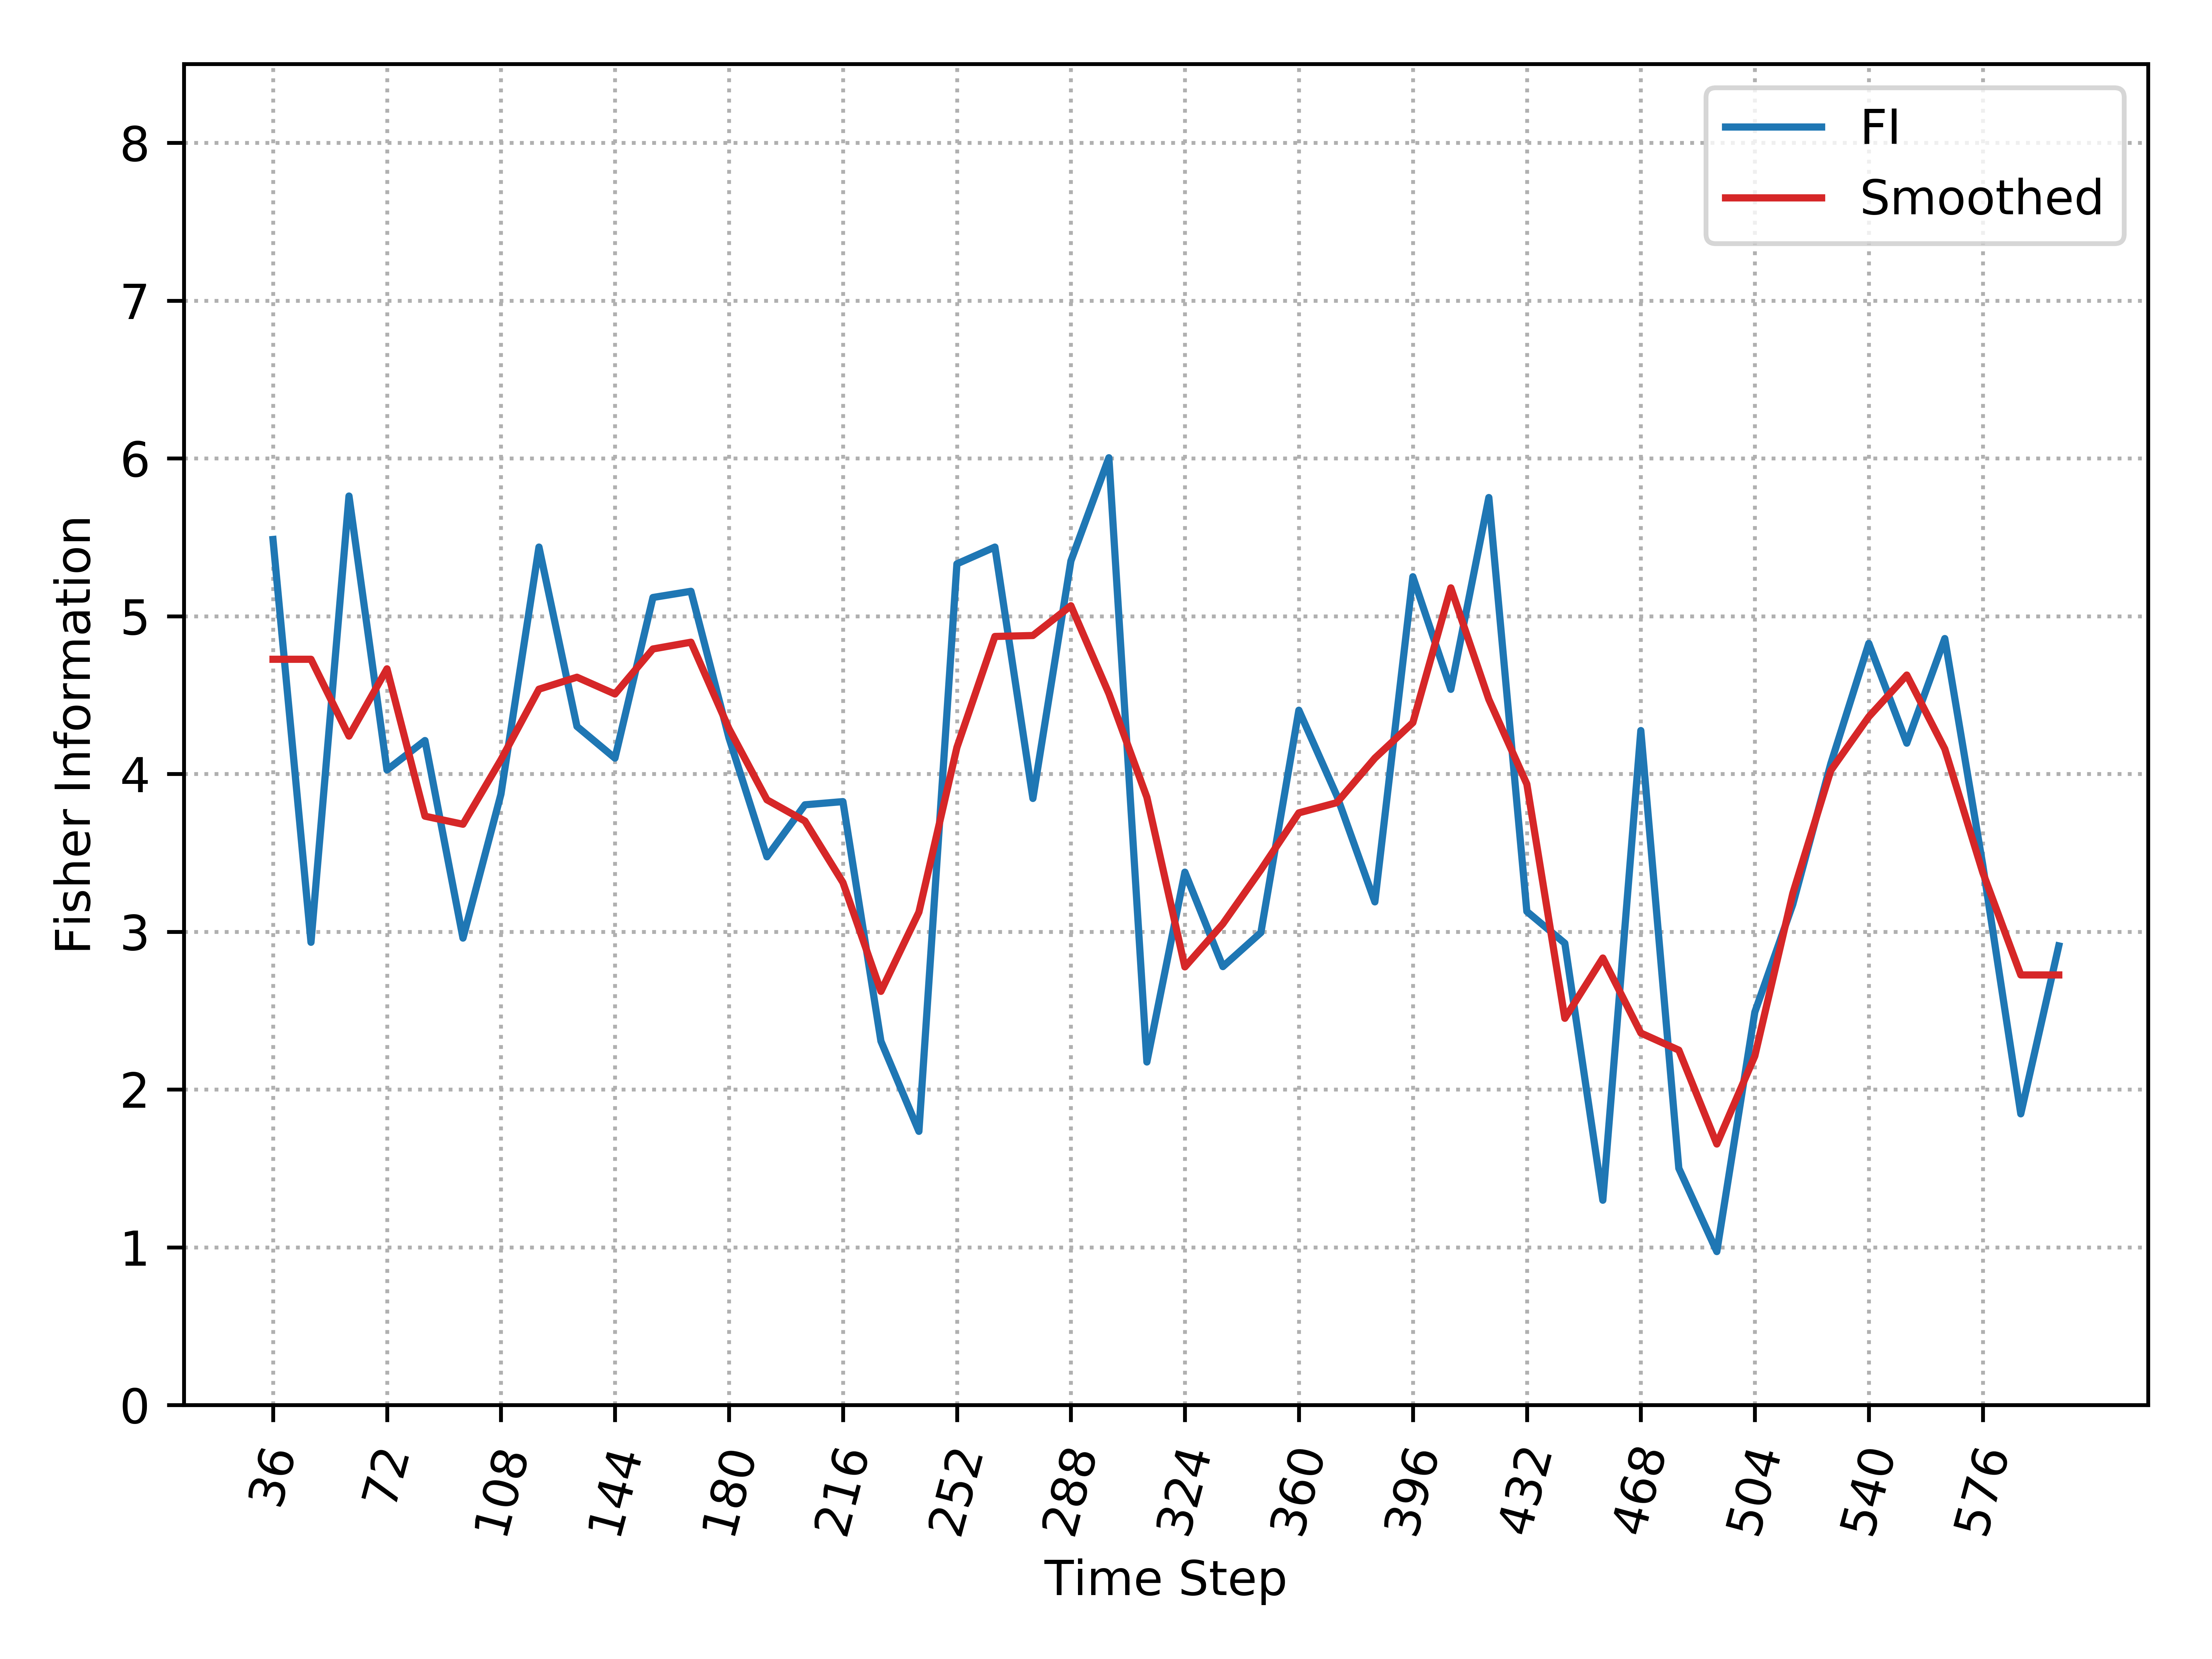

Values plotted in this chart, from the file beside it:
, Time_Step, FI, Smooth_FI
0, 36, 5.486, 4.727
1, 48, 2.933, 4.727
2, 60, 5.761, 4.24
3, 72, 4.025, 4.666
4, 84, 4.211, 3.732
5, 96, 2.959, 3.681
6, 108, 3.872, 4.09
7, 120, 5.438, 4.537
8, 132, 4.301, 4.613
9, 144, 4.1, 4.506
10, 156, 5.118, 4.792
11, 168, 5.157, 4.835
12, 180, 4.229, 4.287
13, 192, 3.474, 3.836
14, 204, 3.804, 3.701
15, 216, 3.824, 3.312
16, 228, 2.306, 2.622
17, 240, 1.734, 3.124
18, 252, 5.331, 4.168
19, 264, 5.438, 4.871
20, 276, 3.844, 4.877
21, 288, 5.349, 5.066
22, 300, 6.004, 4.509
23, 312, 2.174, 3.852
24, 324, 3.377, 2.777
25, 336, 2.778, 3.05
26, 348, 2.994, 3.392
27, 360, 4.404, 3.753
28, 372, 3.861, 3.818
29, 384, 3.189, 4.1
30, 396, 5.25, 4.325
31, 408, 4.536, 5.179
32, 420, 5.752, 4.472
33, 432, 3.128, 3.935
34, 444, 2.927, 2.451
35, 456, 1.298, 2.833
36, 468, 4.275, 2.358
37, 480, 1.5, 2.249
38, 492, 0.9722, 1.654
39, 504, 2.49, 2.212
40, 516, 3.173, 3.243
41, 528, 4.065, 4.022
42, 540, 4.827, 4.362
43, 552, 4.195, 4.627
44, 564, 4.858, 4.158
45, 576, 3.422, 3.375
46, 588, 1.845, 2.726
47, 600, 2.91, 2.726
